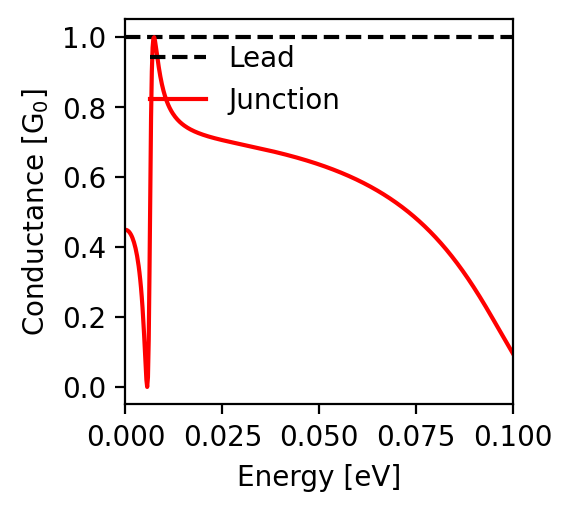

Source data for this figure (header and first rows):
energy; conductance
-0.1; 0.095
-0.0998; 0.099
-0.0996; 0.103
-0.0994; 0.106
-0.0992; 0.11
-0.099; 0.114
-0.0988; 0.118
-0.0986; 0.121
-0.0984; 0.125
-0.0982; 0.129
-0.098; 0.133
-0.0978; 0.137
-0.0976; 0.141
-0.0974; 0.144
-0.0972; 0.148
-0.097; 0.152
-0.0968; 0.156
-0.0966; 0.16
-0.0964; 0.164
-0.0962; 0.168
-0.096; 0.172
-0.0958; 0.175
-0.0956; 0.179
-0.0954; 0.183
-0.0952; 0.187
-0.095; 0.191
-0.0948; 0.195
-0.0946; 0.199
-0.0944; 0.202
-0.0942; 0.206
-0.094; 0.21
-0.0938; 0.214
-0.0936; 0.218
-0.0934; 0.221
-0.0932; 0.225
-0.093; 0.229
-0.0928; 0.233
-0.0926; 0.236
-0.0924; 0.24
-0.0922; 0.244
-0.092; 0.247
-0.0918; 0.251
-0.0916; 0.254
-0.0914; 0.258
-0.0912; 0.262
-0.091; 0.265
-0.0908; 0.269
-0.0906; 0.272
-0.0904; 0.276
-0.0902; 0.279
-0.09; 0.283
-0.0898; 0.286
-0.0896; 0.29
-0.0894; 0.293
-0.0892; 0.296
-0.089; 0.3
-0.0888; 0.303
-0.0886; 0.306
-0.0884; 0.31
-0.0882; 0.313
... 941 more rows
